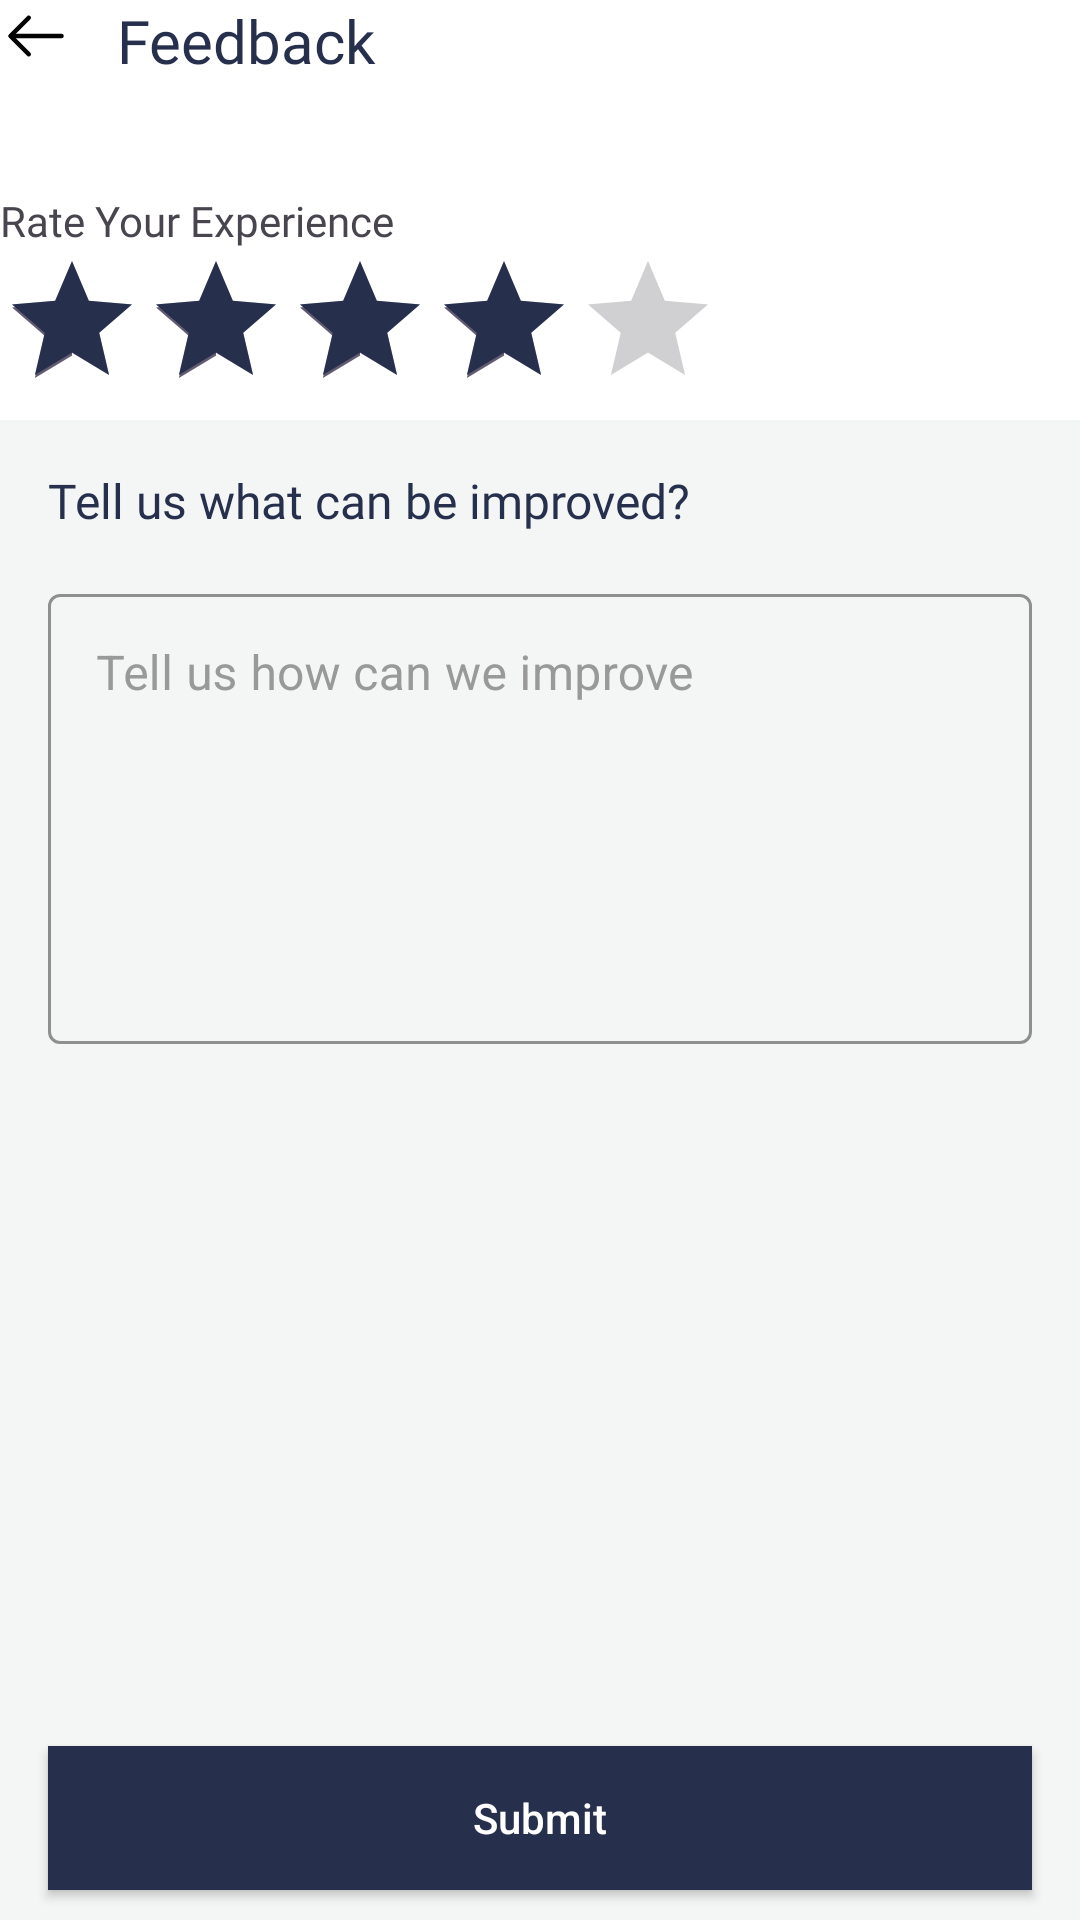

Android layout source for this screen:
<!-- AndroidManifest.xml: activity theme Theme.FinanceApp -->
<!-- res/layout/fragment_feedback.xml -->
<?xml version="1.0" encoding="utf-8"?>
<layout xmlns:android="http://schemas.android.com/apk/res/android"
    xmlns:app="http://schemas.android.com/apk/res-auto"
    xmlns:tools="http://schemas.android.com/tools">

    <data>

    </data>

    <androidx.constraintlayout.widget.ConstraintLayout
        android:layout_width="match_parent"
        android:layout_height="match_parent"
        android:background="@color/background_grey"
        tools:context=".presentation.side_navigation.feedback.FeedbackFragment">

        <androidx.constraintlayout.widget.ConstraintLayout
            android:id="@+id/cl_header"
            android:layout_width="match_parent"
            android:layout_height="?attr/actionBarSize"
            android:background="@color/white"
            app:layout_constraintStart_toStartOf="parent"
            app:layout_constraintTop_toTopOf="parent">


            <androidx.appcompat.widget.AppCompatImageView
                android:id="@+id/iv_back_web_page"
                android:layout_width="wrap_content"
                android:layout_height="wrap_content"
                android:layout_centerVertical="true"
                android:layout_marginStart="@dimen/_16sdp"
                android:layout_marginTop="@dimen/_16sdp"
                android:src="@drawable/arrow_left_black_icon"
                app:layout_constraintStart_toStartOf="parent"
                app:layout_constraintTop_toTopOf="parent" />

            <TextView
                android:id="@+id/tv_title_web_page"
                android:layout_width="wrap_content"
                android:layout_height="wrap_content"
                android:layout_centerVertical="true"
                android:layout_marginStart="15dp"
                android:layout_toEndOf="@+id/iv_back_web_page"
                android:fontFamily="@font/inter_semi_bold"
                android:text="@string/feedback"
                android:textColor="@color/text_blue"
                android:textSize="20sp"
                app:layout_constraintStart_toEndOf="@id/iv_back_web_page"
                app:layout_constraintTop_toTopOf="@id/iv_back_web_page" />
        </androidx.constraintlayout.widget.ConstraintLayout>

        <androidx.constraintlayout.widget.ConstraintLayout
            android:id="@+id/cl_cl_rating"
            android:layout_width="match_parent"
            android:layout_height="wrap_content"
            android:layout_marginTop="@dimen/_16sdp"
            android:background="@color/white"
            android:paddingHorizontal="@dimen/_16sdp"
            android:paddingVertical="@dimen/_16sdp"
            app:layout_constraintEnd_toEndOf="parent"
            app:layout_constraintStart_toStartOf="parent"
            app:layout_constraintTop_toBottomOf="@id/cl_header">

            <androidx.appcompat.widget.AppCompatTextView
                android:id="@+id/tv_rate_experience"
                android:layout_width="wrap_content"
                android:layout_height="wrap_content"
                android:fontFamily="@font/inter_semi_bold"
                android:text="@string/rate_your_experience"
                android:textSize="@dimen/_16sdp"
                app:layout_constraintStart_toStartOf="parent"
                app:layout_constraintTop_toTopOf="parent" />

            <RatingBar
                android:id="@+id/rating_bar"
                android:layout_width="wrap_content"
                android:layout_height="wrap_content"
                android:layout_marginTop="@dimen/_16sdp"
                android:numStars="5"
                android:progressTint="@color/text_blue"
                android:rating="4"
                app:layout_constraintStart_toStartOf="parent"
                app:layout_constraintTop_toBottomOf="@id/tv_rate_experience" />
        </androidx.constraintlayout.widget.ConstraintLayout>

        <androidx.appcompat.widget.AppCompatTextView
            android:id="@+id/tv_improve"
            android:layout_width="wrap_content"
            android:layout_height="wrap_content"
            android:layout_marginStart="16dp"
            android:layout_marginTop="16dp"
            android:fontFamily="@font/inter_semi_bold"
            android:text="@string/tell_us_what_can_be_improved"
            android:textColor="@color/text_blue"
            android:textSize="16sp"
            app:layout_constraintStart_toStartOf="parent"
            app:layout_constraintTop_toBottomOf="@id/cl_cl_rating" />

        <com.google.android.material.textfield.TextInputLayout
            android:id="@+id/text_input"
            style="@style/TextInputLayoutCustom"
            android:layout_width="match_parent"
            android:layout_height="wrap_content"
            android:layout_marginHorizontal="16dp"
            android:layout_marginTop="15dp"

            app:layout_constraintEnd_toEndOf="parent"
            app:layout_constraintStart_toStartOf="parent"
            app:layout_constraintTop_toBottomOf="@id/tv_improve">

            <EditText
                android:id="@+id/et_description"
                android:layout_width="match_parent"
                android:layout_height="wrap_content"
                android:background="@null"
                android:gravity="start"
                android:minHeight="150dp"
                android:hint="@string/tell_us_how_can_we_improve"
                android:textColor="@color/black" />

        </com.google.android.material.textfield.TextInputLayout>

        <androidx.appcompat.widget.AppCompatButton
            android:id="@+id/btn_submit"
            android:layout_width="match_parent"
            android:layout_height="wrap_content"
            android:layout_gravity="center_horizontal"
            android:layout_marginHorizontal="16dp"
            android:layout_marginTop="40dp"
            android:layout_marginBottom="10dp"
            android:background="@drawable/button_solid"
            android:paddingHorizontal="40dp"
            android:text="@string/submit"
            android:textAllCaps="false"
            android:textColor="@color/white"
            app:layout_constraintBottom_toBottomOf="parent"
            app:layout_constraintEnd_toEndOf="parent"
            app:layout_constraintStart_toStartOf="parent" />
    </androidx.constraintlayout.widget.ConstraintLayout>
</layout>
<!-- resources referenced by this layout -->
<resources>
  <color name="background_grey">#F4F6F6</color>
  <color name="black">#FF000000</color>
  <color name="text_blue">#262F4B</color>
  <color name="white">#FFFFFFFF</color>
  <!-- drawable arrow_left_black_icon (drawable) -->
  <vector xmlns:android="http://schemas.android.com/apk/res/android"
      android:width="24dp"
      android:height="24dp"
      android:viewportWidth="24"
      android:viewportHeight="24">
    <path
        android:pathData="M9.57,5.93L3.5,12L9.57,18.07"
        android:strokeLineJoin="round"
        android:strokeWidth="1.5"
        android:fillColor="#00000000"
        android:strokeColor="#030303"
        android:strokeLineCap="round"/>
    <path
        android:pathData="M20.5,12H3.67"
        android:strokeLineJoin="round"
        android:strokeWidth="1.5"
        android:fillColor="#00000000"
        android:strokeColor="#030303"
        android:strokeLineCap="round"/>
  </vector>
  <!-- drawable button_solid (drawable) -->
  <?xml version="1.0" encoding="utf-8"?>
  <shape xmlns:android="http://schemas.android.com/apk/res/android">
  
      <corners android:radius="@dimen/_10sdp"/>
      <solid android:color="@color/text_blue"/>
  
  </shape>
  <string name="feedback">Feedback</string>
  <string name="rate_your_experience">Rate Your Experience</string>
  <string name="submit">Submit</string>
  <string name="tell_us_how_can_we_improve">Tell us how can we improve</string>
  <string name="tell_us_what_can_be_improved">Tell us what can be improved?</string>
  <style name="TextInputLayoutCustom" parent="Widget.MaterialComponents.TextInputLayout.OutlinedBox">
          <item name="cornerFamily">rounded</item>
          <item name="boxCornerRadiusBottomEnd">@dimen/_10sdp</item>
          <item name="boxCornerRadiusBottomStart">@dimen/_10sdp</item>
          <item name="boxCornerRadiusTopStart">@dimen/_10sdp</item>
          <item name="boxCornerRadiusTopEnd">@dimen/_10sdp</item>
          <item name="textOutlineColor">@color/text_blue</item>
          <item name="android:textColorHint">#999999</item>
          <item name="hintTextColor">@color/text_blue</item>
          <item name="colorOutline">@color/text_blue</item>
          <item name="boxStrokeColor">@color/text_blue</item>
      </style>
  <style name="Theme.FinanceApp" parent="Base.Theme.FinanceApp" />
  <style name="Base.Theme.FinanceApp" parent="Theme.Material3.Light.NoActionBar">
          
          <item name="colorPrimaryDark">@color/background_grey</item>
          <item name="android:windowLightStatusBar">true</item>
          <item name="android:forceDarkAllowed" tools:targetApi="q">false</item>
          <item name="android:popupMenuStyle">@style/PopupMenu</item>
          <item name="android:statusBarColor">@android:color/transparent</item>
      </style>
  <style name="PopupMenu" parent="ThemeOverlay.AppCompat.Dark">
          <item name="android:popupBackground">@drawable/rounded_blue_gradient_background</item>
          <item name="background">@drawable/rounded_blue_gradient_background</item>
      </style>
  <!-- drawable rounded_blue_gradient_background (drawable) -->
  <?xml version="1.0" encoding="utf-8"?>
  <layer-list xmlns:android="http://schemas.android.com/apk/res/android">
      <item>
          <shape android:shape="rectangle">
              <gradient
                  android:endColor="#2E395A"
                  android:startColor="#101A38"
                  android:type="linear" />
              <corners android:radius="15dp" />
          </shape>
      </item>
  </layer-list>
</resources>
